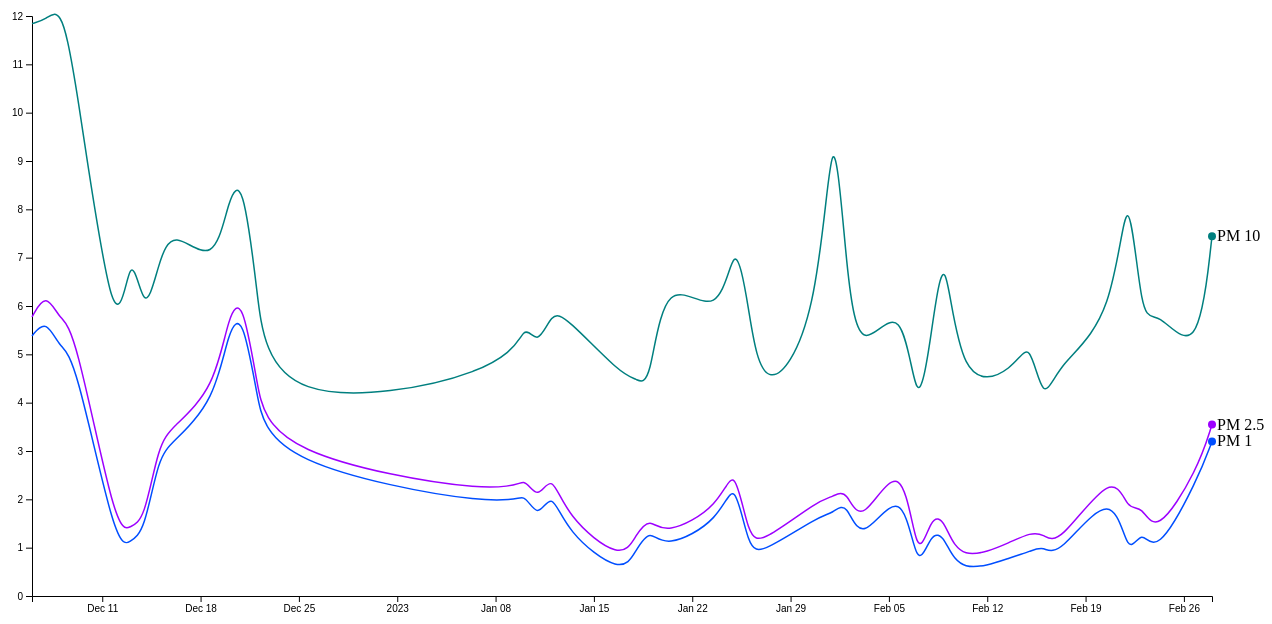
D3 v7 page, settled after 480 driven frames (8 s of simulated time); the page loaded 1 data file(s).


// ── js/line-everyday.js
var svg;
var g;
var xAxis;
var yAxis;


const margin = {top: 50, right: 60, bottom: 70, left: 60};
const width = 1300;
const height = 700;
const innerHeight = height - margin.bottom - margin.top;
const innerWidth = width - margin.left - margin.right;
const xScale = d3.scaleTime()
                .range([0, innerWidth])
                .domain([new Date('12/06/2022'), new Date('2/28/2023')]);

const yScale = d3.scaleLinear()
                .range([innerHeight, 0])
                .domain([0,12])
                .nice();

const fontSize = '17px times';
const fontFamily = 'Arial, Helvetica, sans-serif';
const fontColor = 'black';
const axisFont = '13px times';
const PM10 = '#007f7f';
const PM25 = '#9d00ff';
const PM1 = '#004eff';
document.addEventListener('DOMContentLoaded', function () {
   
    svg = d3.select('#my_dataviz')
            .append('svg')
                .attr('width', width)
                .attr('height', height);
    
    
    g = svg.append('g')
                .attr('transform', `translate(${margin.left},${margin.top})`);

    // svg.style('background-image',`linear-gradient(rgb(255 188 188) 11%, rgb(241 241 194) 0%, rgb(241 241 194) 72%, rgb(206 244 192) 0%, rgb(206 244 192)88.5%, white 0%, white 10%)`);          

    xAxis = g.append('g')
                .attr('transform', `translate(0, ${innerHeight})`);

    

    yAxis = g.append('g')
                .attr('class', 'yAxis');
     
   d3.csv('data/class.csv')
        .then((data) => {
                data.forEach(element => {
                    element.PM1 = +element.PM1;
                    element.PM25 = +element.PM25;
                    element.PM10 = +element.PM10;
                    element.date = new Date(element.date);
                });
                
                drawLineGraph(data);
        });

});

const drawLineGraph = (data) => {

    xAxis.call(d3.axisBottom(xScale).ticks(20));
    yAxis.call(d3.axisLeft(yScale));

    last = data[data.length -1];
    // console.log(last);

    g.append("path")
        .datum(data)
        .attr("fill", "none")
        .attr("stroke", 
        (d) => { return PM1;})
        .attr("stroke-width", 1.5)
        .attr("d", d3.line()
          .x((d) => xScale(d.date))
          .y((d) => yScale(d.PM1))
          .curve(d3.curveBasis)
          
        );
    
    g.append("path")
        .datum(data)
        .attr("fill", "none")
        .attr("stroke", PM25)
        .attr("stroke-width", 1.5)
        .attr("d", d3.line()
          .x((d) => xScale(d.date))
          .y((d) => yScale(d.PM25))
          .curve(d3.curveBasis)
        );
  
    g.append("path")
        .datum(data)
        .attr("fill", "none")
        .attr("stroke", PM10)
        .attr("stroke-width", 1.5)
        .attr("d", d3.line()
          .x((d) => xScale(d.date))
          .y((d) => yScale(d.PM10))
          .curve(d3.curveBasis)
        );
        
   
    const pm1 = g.append('circle')
        .attr('cx', xScale(last.date))
        .attr('cy', yScale(last.PM1))
        .attr('fill', PM1)
        .attr('r', 4);
    
    const pm25 = g.append('circle')
        .attr('cx', xScale(last.date))
        .attr('cy', yScale(last.PM25))
        .attr('fill', PM25)
        .attr('r', 4);

    const pm10 = g.append('circle')
        .attr('cx', xScale(last.date))
        .attr('cy', yScale(last.PM10))
        .attr('fill', PM10)
        .attr('r', 4);
    
    g.append(`text`)
    .attr(`x`, xScale(last.date) + 5)
    .attr(`y`, yScale(last.PM10) + 5)
    .text(`PM 10`);

    g.append(`text`)
    .attr(`x`, xScale(last.date) + 5)
    .attr(`y`, yScale(last.PM1) + 5)
    .text(`PM 1`);

    g.append(`text`)
    .attr(`x`, xScale(last.date) + 5)
    .attr(`y`, yScale(last.PM25) + 5)
    .text(`PM 2.5`);
} 

### data: data/class.csv
date, PM1, PM25, PM10, , cPM1, cPM25, cPM10
12/6/2022, 5.381, 5.773, 11.84, , 5.569, 5.91, 13.25
12/7/2022, 5.734, 6.289, 11.92, , 5.905, 6.406, 15.36
12/8/2022, 5.115, 5.707, 12.19, , 6.117, 6.691, 12.64
12/9/2022, 5.023, 5.587, 11, , 5.315, 5.872, 12.84
12/12/2022, 0.965, 1.295, 4.729, , 0.9456, 1.284, 7.499
12/13/2022, 1.132, 1.435, 7.475, , 1.248, 1.482, 6.298
12/14/2022, 1.323, 1.562, 5.681, , 1.846, 2.053, 6.601
12/15/2022, 2.883, 3.133, 6.878, , 4.392, 4.626, 7.498
12/16/2022, 3.175, 3.491, 7.633, , 3.381, 3.783, 12.05
12/19/2022, 4.023, 4.276, 6.778, , 3.349, 3.705, 10.99
12/20/2022, 5.54, 5.857, 8.268, , 2.469, 2.709, 6.572
12/21/2022, 5.837, 6.17, 8.654, , 3.244, 3.667, 12.11
12/22/2022, 4.173, 4.412, 6.405, , 0.4668, 0.489, 1.095
12/23/2022, 2.744, 2.935, 3.747, , 0.5926, 0.6037, 0.623
1/9/2023, 1.788, 2.038, 4.597, , 2.294, 2.768, 13.17
1/10/2023, 2.204, 2.528, 5.721, , 2.393, 2.76, 8.002
1/11/2023, 1.548, 1.939, 5.136, , 1.744, 2.166, 8.298
1/12/2023, 2.217, 2.582, 5.881, , 2.897, 3.346, 8.638
1/13/2023, 1.33, 1.652, 5.778, , 1.506, 1.884, 8.455
1/17/2023, 0.4251, 0.7032, 4.566, , 0.4373, 0.8085, 8.259
1/18/2023, 0.9519, 1.282, 4.503, , 0.9735, 1.377, 7.411
1/19/2023, 1.401, 1.63, 4.304, , 1.636, 1.903, 5.583
1/20/2023, 0.9654, 1.241, 6.768, , 0.9082, 1.119, 6.038
1/24/2023, 1.563, 1.851, 5.608, , 1.702, 1.942, 4.263
1/25/2023, 2.514, 2.807, 7.535, , 3.251, 3.568, 8.745
1/26/2023, 0.9485, 1.182, 6.029, , 1.38, 1.728, 7.353
1/27/2023, 0.8975, 1.114, 3.99, , 1.252, 1.575, 6.916
1/31/2023, 1.652, 1.985, 5.526, , 2.134, 2.521, 8.604
2/1/2023, 1.706, 2.049, 10.6, , 2.281, 2.564, 8.313
2/2/2023, 1.984, 2.224, 6.522, , 2.354, 2.618, 7.031
2/3/2023, 1.003, 1.365, 4.889, , 0.9697, 1.186, 5.976
2/6/2023, 2.416, 3.051, 6.285, , 2.193, 2.591, 9.816
2/7/2023, 0.3937, 0.5459, 3.604, , 0.42, 0.6056, 5.299
2/8/2023, 1.353, 1.696, 5.34, , 1.516, 1.861, 6.342
2/9/2023, 1.23, 1.575, 7.543, , 1.844, 2.244, 8.512
2/10/2023, 0.4242, 0.658, 4.224, , 0.5208, 0.8074, 6.917
2/14/2023, 0.8303, 1.16, 4.678, , 0.8872, 1.235, 6.476
2/15/2023, 0.9167, 1.298, 5.368, , 1.073, 1.468, 7.014
2/16/2023, 1.041, 1.297, 3.916, , 1.471, 1.802, 5.759
2/17/2023, 0.7833, 1.009, 4.797, , 0.9447, 1.239, 7.613
2/21/2023, 2.32, 2.656, 5.691, , 2.223, 2.793, 14.76
2/22/2023, 0.7326, 1.735, 8.991, , 0.7877, 2.138, 15.29
2/23/2023, 1.441, 1.905, 5.547, , 0.6699, 1.204, 8.065
2/24/2023, 0.7973, 1.218, 5.981, , 0.6254, 0.9981, 6.742
2/27/2023, 2.42, 2.627, 4.844, , 0.9867, 1.224, 6.738
2/28/2023, 3.197, 3.547, 7.444, , 0.9532, 1.266, 8.381